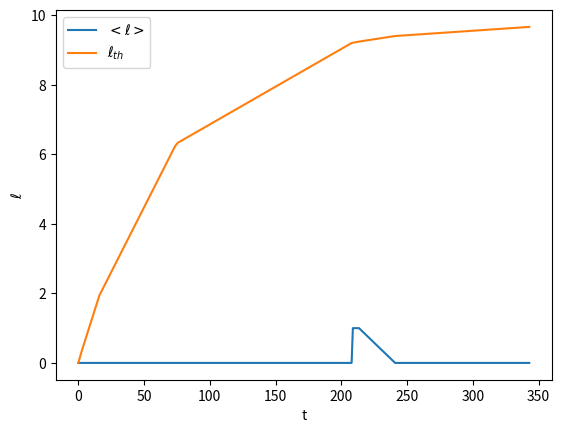
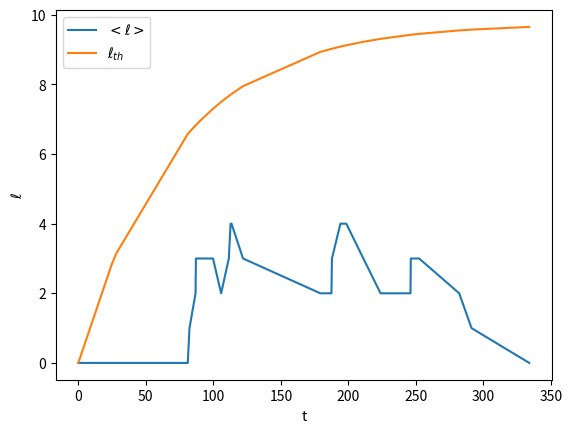
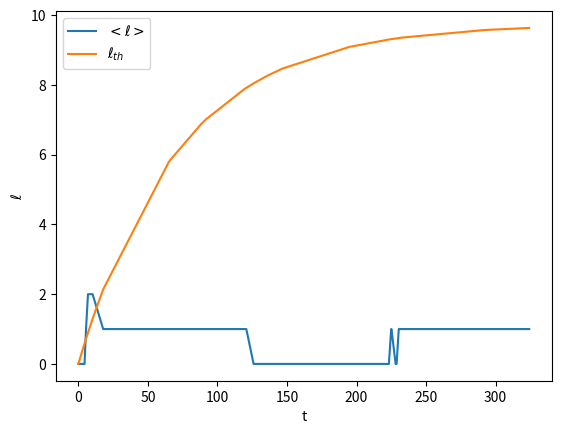

Generate these figures, in order, with matplotlib:
import numpy as np
import matplotlib.pyplot as plt


def simulate(lini, T, beta_start, beta_stop, beta_s, k, number_of_genes=1, n_0=0, split_rate=1/50):
    n_0_rate = n_0 * split_rate
    t = 0
    l = lini
    ts = []
    ls = []
    ts.append(t)
    ls.append(l)

    # We start the process from the first time the transition is on
    t = 0
    n = 0
    number_active = 0
    number_inactive = number_of_genes
    # Only one initial inactive gene is exists
    while t < T:
        beta = beta_s * number_active
        # beta = beta_s
        beta_deact = beta_stop * number_active
        beta_act = beta_start * number_inactive
        clearance_rate = k*l
        rate = beta + clearance_rate + beta_act + beta_deact + n_0_rate
        next_dt = np.random.exponential(1/rate)
        # next_dt = np.random.exponential(rate)
        t += next_dt

        p_copy = beta / rate
        p_erase = clearance_rate / rate
        p_act = beta_act / rate
        p_deact = beta_deact / rate
        p_split = n_0_rate / rate

        next_event = np.random.choice(['inc', 'dec', 'act', 'deact', 'spl'],
                                      p=[p_copy, p_erase, p_act, p_deact, p_split])
        if next_event == 'inc':
            l += 1
        elif next_event == 'dec':
            l -= 1
        elif next_event == 'act':
            # We switch gene active status
            number_active += 1
            number_inactive -= 1
            # l += 1
        elif next_event == 'deact':
            # We switch gene active status
            number_active -= 1
            number_inactive += 1
        elif next_event == 'spl':
            n += 1
            if n_0 != 0:
                if n - 1 < 0.3 * n_0 <= n:
                    # Duplicate the number of gene copies, all the new one are in a new state
                    number_inactive += number_active + number_inactive
                elif n - 1 < n_0 <= n:
                    # Number of gene copies are reset to original value
                    number_active = 0
                    number_inactive = number_of_genes
                    l = sum(np.random.randint(0, 2, l))
                    n = 0

        ts.append(t)
        ls.append(l)

    return np.array(ts), np.array(ls)


if __name__ == '__main__':
    # beta = 15
    # beta = 1.5
    # beta = 0.15
    # k = 0.014
    m = 5
    beta_start = 1/37
    beta_stop = 1/6
    beta_s = m*beta_start
    # beta_s = m*beta_stop
    k = np.log(2)/50
    l_ini = 0
    # T_s = 1600
    T_s = 300
    for i in range(3):
        ts, ls = simulate(l_ini, T_s, beta_start, beta_stop, beta_s, k)
        l_th = (1 - np.exp(-k * ts)) * beta_start*m / k
        plt.figure()
        plt.plot(ts, ls, label=r'${<\ell>}$')
        plt.plot(ts, l_th, label=r'${\ell_{th}}$')
        plt.xlabel('t')
        plt.ylabel('${\\ell}$')
        plt.legend()
        plt.show()
